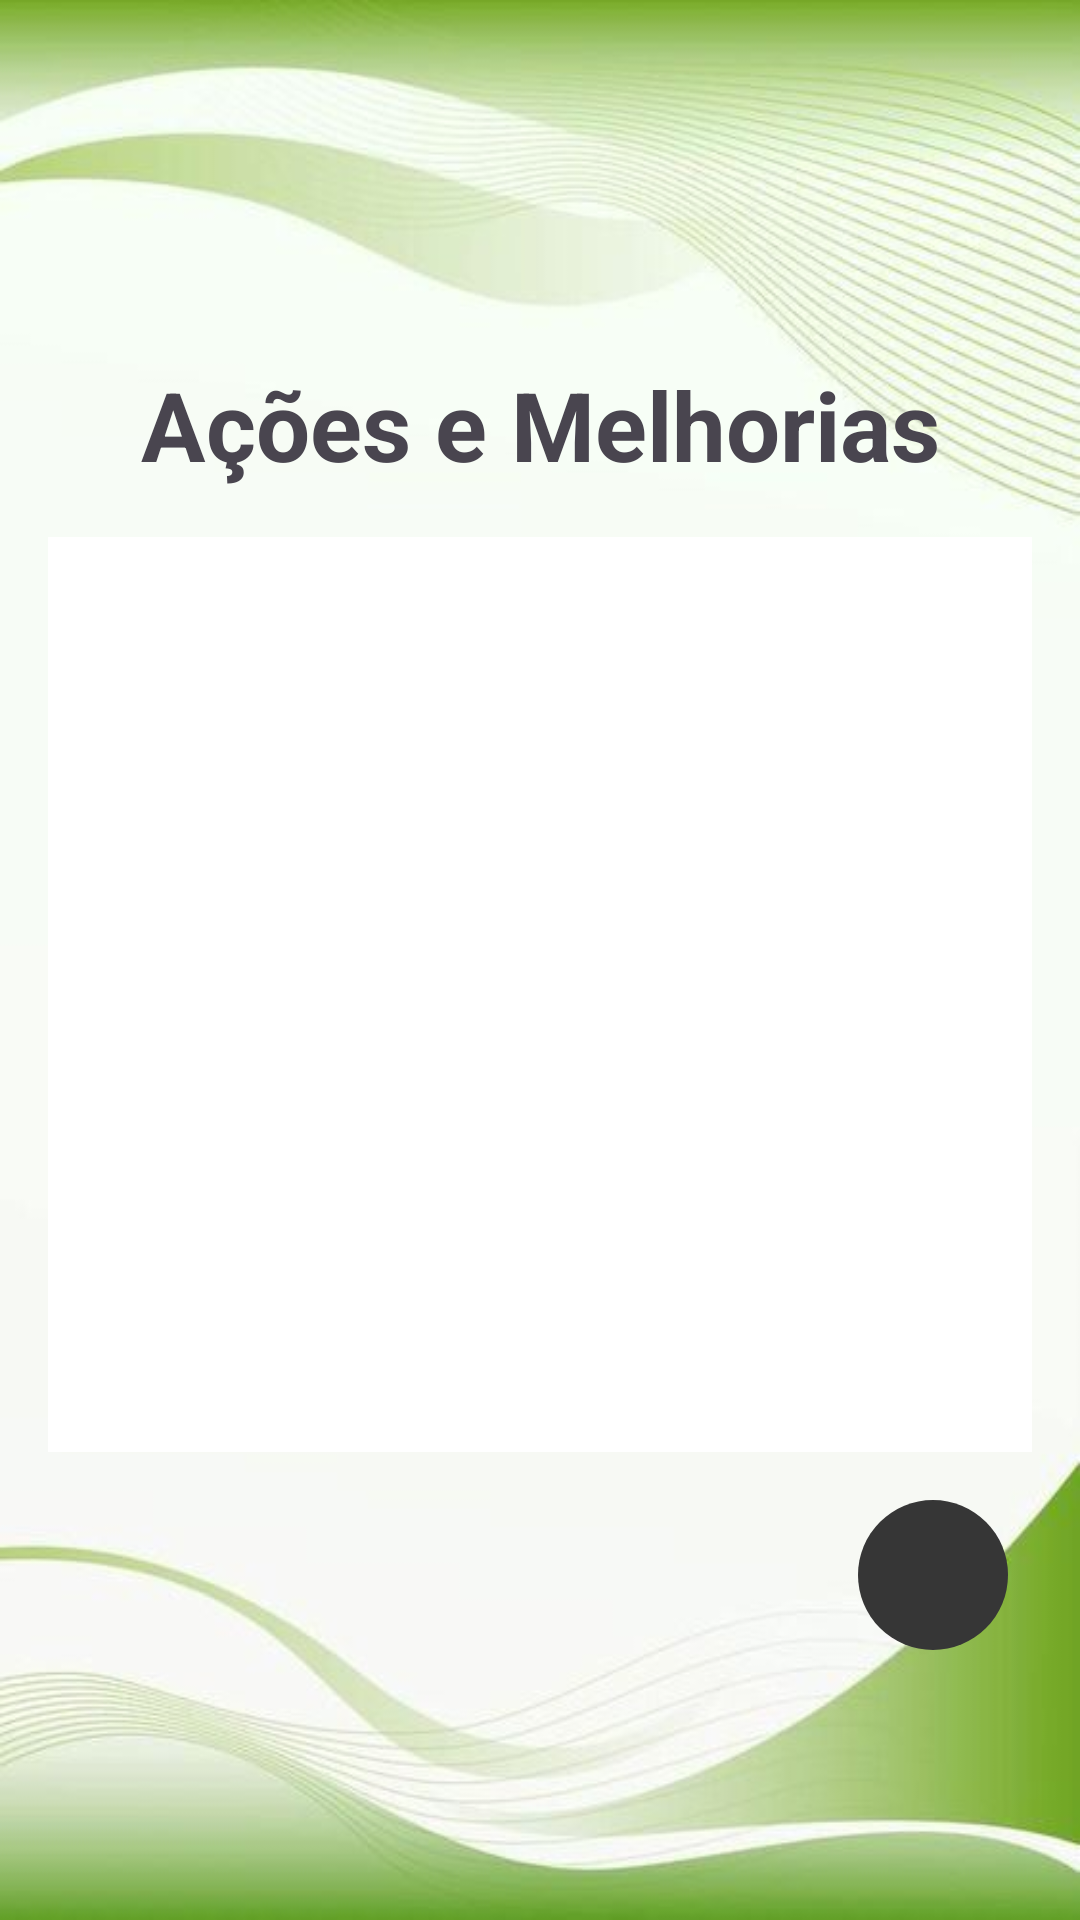

Layout XML and referenced resources for this Android screen:
<!-- AndroidManifest.xml: application theme Theme._5s -->
<!-- res/layout/activity_acao_melhorias.xml -->
<androidx.constraintlayout.widget.ConstraintLayout xmlns:android="http://schemas.android.com/apk/res/android"
xmlns:app="http://schemas.android.com/apk/res-auto"
xmlns:tools="http://schemas.android.com/tools"
android:id="@+id/main"
android:layout_width="match_parent"
android:layout_height="match_parent"
    android:background="@drawable/fundo"
tools:context=".acao_melhorias">


<TextView
    android:id="@+id/textView2"
    android:layout_width="wrap_content"
    android:layout_height="wrap_content"
    android:layout_marginTop="120dp"
    android:text="Ações e Melhorias"
    android:textSize="32sp"
    android:textStyle="bold"
    android:gravity="center"
    app:layout_constraintEnd_toEndOf="parent"
    app:layout_constraintStart_toStartOf="parent"
    app:layout_constraintTop_toTopOf="parent" />


<androidx.recyclerview.widget.RecyclerView
    android:id="@+id/recycler_view_tasks"
    android:layout_width="0dp"
    android:layout_height="0dp"
    android:layout_margin="16dp"
    android:background="@android:color/white"
    app:layout_constraintBottom_toTopOf="@+id/btn_add"
    app:layout_constraintEnd_toEndOf="parent"
    app:layout_constraintHorizontal_bias="0.5"
    app:layout_constraintStart_toStartOf="parent"
    app:layout_constraintTop_toBottomOf="@+id/textView2"
    app:layout_constraintVertical_bias="0.5" />


<ImageView
    android:id="@+id/btn_voltar_melhorias"
    android:layout_width="30dp"
    android:layout_height="30dp"
    android:layout_marginStart="20dp"
    android:layout_marginTop="60dp"
    android:src="@drawable/baseline_arrow_back_ios_24"
    app:layout_constraintStart_toStartOf="parent"
    app:layout_constraintTop_toTopOf="parent" />


<ImageView
    android:id="@+id/btn_add"
    android:layout_width="50dp"
    android:layout_height="50dp"
    android:layout_marginEnd="24dp"
    android:layout_marginBottom="90dp"
    android:background="@drawable/plus_bg"
    android:src="@drawable/baseline_add_24"
    app:layout_constraintBottom_toBottomOf="parent"
    app:layout_constraintEnd_toEndOf="parent"
    app:layout_constraintHorizontal_bias="0.5" />

</androidx.constraintlayout.widget.ConstraintLayout>
<!-- resources referenced by this layout -->
<resources>
  <!-- drawable fundo: jpg bitmap (drawable, 22592 bytes) -->
  <!-- drawable plus_bg (drawable) -->
  <?xml version="1.0" encoding="utf-8"?>
  <shape xmlns:android="http://schemas.android.com/apk/res/android">
  
      <solid
          android:color="#363636" />
  
      <corners
          android:radius="100dp" />
  </shape>
  <style name="Theme._5s" parent="Base.Theme._5s" />
  <style name="Base.Theme._5s" parent="Theme.Material3.DayNight.NoActionBar">
          
          
  
          <item name="colorPrimary">@color/colorPrimary</item>
      </style>
  <color name="colorPrimary">#006400</color>
</resources>
